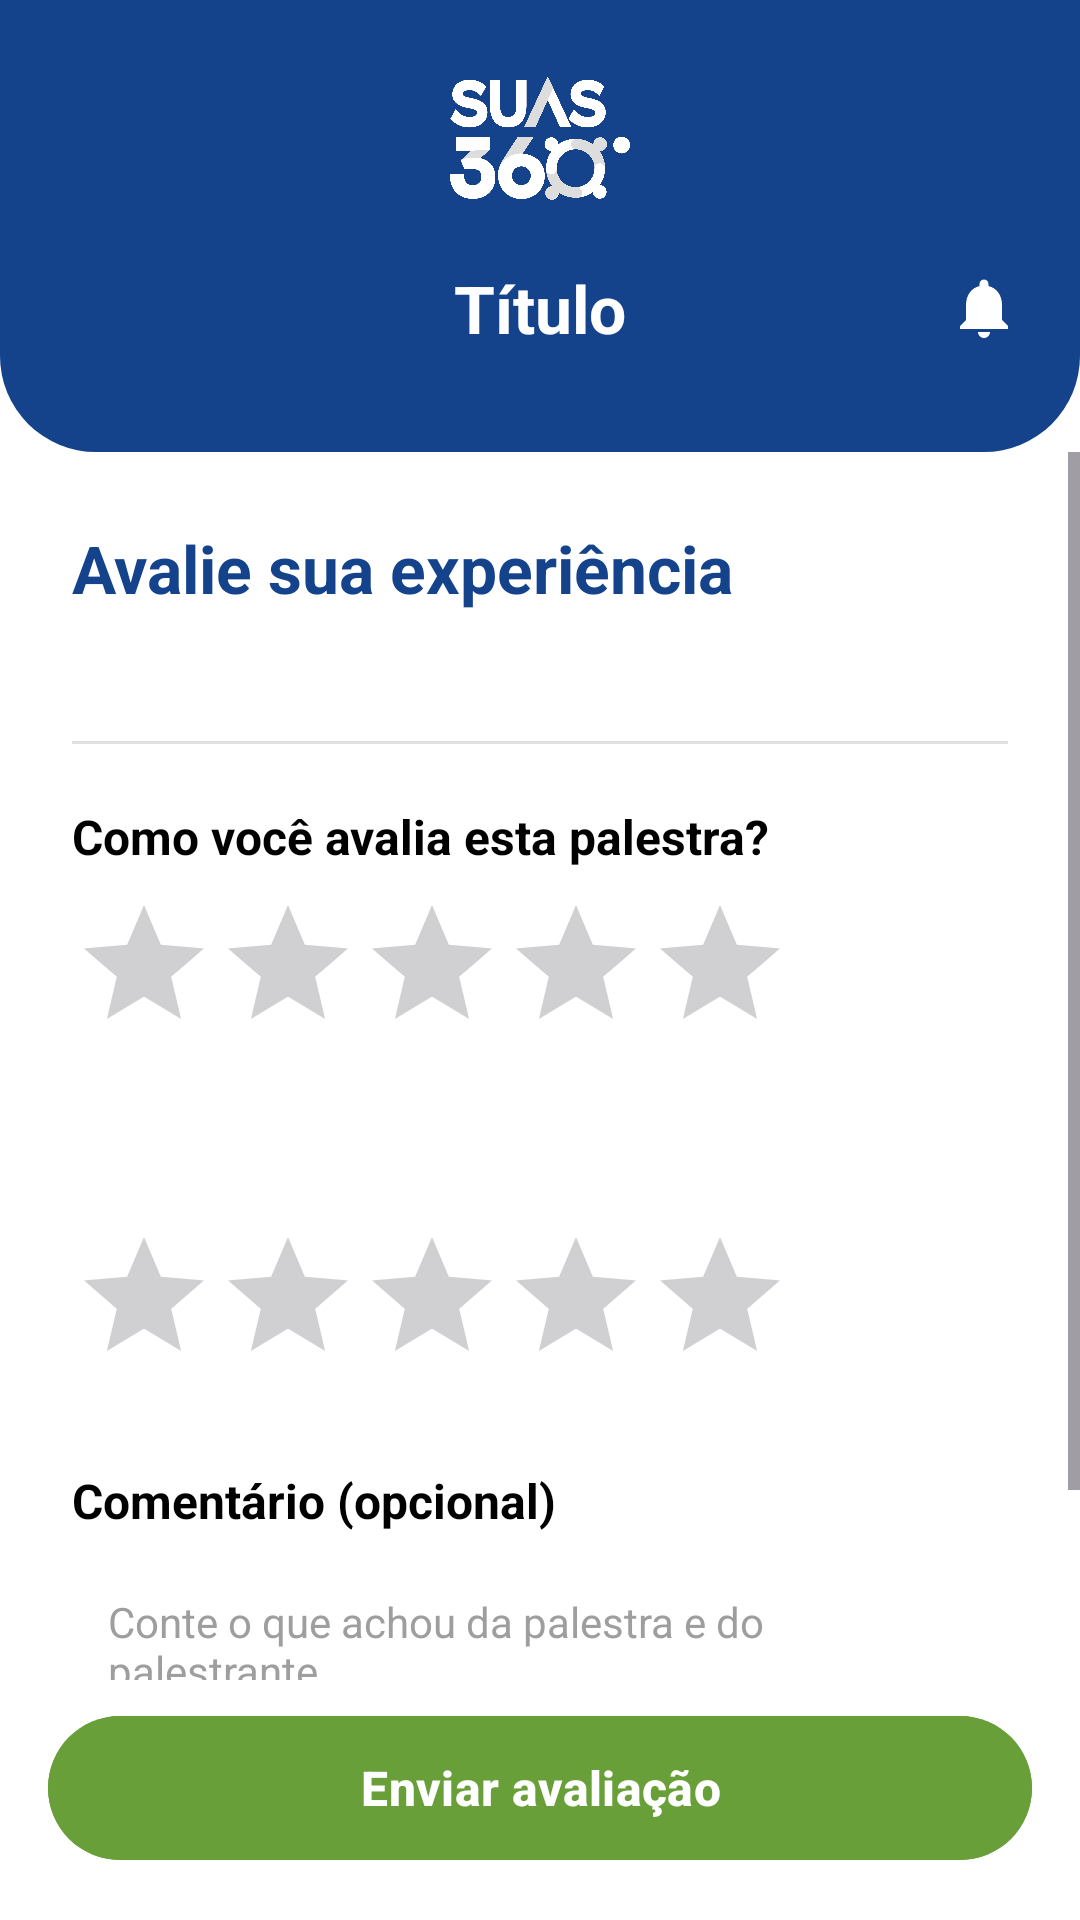

Layout XML and referenced resources for this Android screen:
<!-- AndroidManifest.xml: application theme Theme.Gesuas360 -->
<!-- res/layout/fragment_avaliacao.xml -->
<?xml version="1.0" encoding="utf-8"?>
<androidx.constraintlayout.widget.ConstraintLayout xmlns:android="http://schemas.android.com/apk/res/android"
    xmlns:app="http://schemas.android.com/apk/res-auto"
    xmlns:tools="http://schemas.android.com/tools"
    android:layout_width="match_parent"
    android:layout_height="match_parent"
    android:background="#FFFFFF">

    
    <include
        android:id="@+id/cabecalhoGlobal"
        layout="@layout/layout_cabecalho" />

    
    <LinearLayout
        android:id="@+id/ll_rodape_avaliacao"
        android:layout_width="match_parent"
        android:layout_height="wrap_content"
        android:background="#FFFFFF"
        android:orientation="vertical"
        android:paddingHorizontal="16dp"
        android:paddingTop="8dp"
        android:paddingBottom="16dp"
        app:layout_constraintBottom_toBottomOf="parent">

        <com.google.android.material.button.MaterialButton
            android:id="@+id/btnEnviarAvaliacao"
            android:layout_width="match_parent"
            android:layout_height="56dp"
            android:backgroundTint="#689F38"
            android:text="Enviar avaliação"
            android:textAllCaps="false"
            android:textColor="#FFFFFF"
            android:textSize="16sp"
            android:textStyle="bold"
            app:cornerRadius="28dp" />

    </LinearLayout>

    <ScrollView
        android:layout_width="match_parent"
        android:layout_height="0dp"
        android:fillViewport="true"
        app:layout_constraintBottom_toTopOf="@id/ll_rodape_avaliacao"
        app:layout_constraintTop_toBottomOf="@id/cabecalhoGlobal">

        <LinearLayout
            android:layout_width="match_parent"
            android:layout_height="wrap_content"
            android:orientation="vertical"
            android:padding="24dp">

            <TextView
                android:layout_width="wrap_content"
                android:layout_height="wrap_content"
                android:text="Avalie sua experiência"
                android:textColor="#15438B"
                android:textSize="22sp"
                android:textStyle="bold" />

            <TextView
                android:id="@+id/tvAvaliacaoPalestraTitulo"
                android:layout_width="match_parent"
                android:layout_height="wrap_content"
                android:layout_marginTop="4dp"
                android:textColor="#666666"
                android:textSize="14sp"
                tools:text="Vínculos que Protegem" />

            <View
                android:layout_width="match_parent"
                android:layout_height="1dp"
                android:layout_marginTop="20dp"
                android:background="#E0E0E0" />

            
            <TextView
                android:layout_width="wrap_content"
                android:layout_height="wrap_content"
                android:layout_marginTop="20dp"
                android:text="Como você avalia esta palestra?"
                android:textColor="#000000"
                android:textSize="16sp"
                android:textStyle="bold" />

            <RatingBar
                android:id="@+id/rbNotaPalestra"
                style="?android:attr/ratingBarStyle"
                android:layout_width="wrap_content"
                android:layout_height="wrap_content"
                android:layout_marginTop="8dp"
                android:isIndicator="false"
                android:numStars="5"
                android:stepSize="1" />

            
            <TextView
                android:id="@+id/tvLabelNotaPalestrante"
                android:layout_width="wrap_content"
                android:layout_height="wrap_content"
                android:layout_marginTop="24dp"
                android:textColor="#000000"
                android:textSize="16sp"
                android:textStyle="bold"
                tools:text="Como você avalia Mariana Torres?" />

            <RatingBar
                android:id="@+id/rbNotaPalestrante"
                style="?android:attr/ratingBarStyle"
                android:layout_width="wrap_content"
                android:layout_height="wrap_content"
                android:layout_marginTop="8dp"
                android:isIndicator="false"
                android:numStars="5"
                android:stepSize="1" />

            
            <TextView
                android:layout_width="wrap_content"
                android:layout_height="wrap_content"
                android:layout_marginTop="24dp"
                android:text="Comentário (opcional)"
                android:textColor="#000000"
                android:textSize="16sp"
                android:textStyle="bold" />

            <EditText
                android:id="@+id/etComentarioAvaliacao"
                android:layout_width="match_parent"
                android:layout_height="wrap_content"
                android:layout_marginTop="8dp"
                android:background="@drawable/bg_input_field"
                android:gravity="top|start"
                android:hint="Conte o que achou da palestra e do palestrante..."
                android:inputType="textMultiLine|textCapSentences"
                android:minLines="4"
                android:padding="12dp"
                android:textColor="#212121"
                android:textColorHint="#9E9E9E"
                android:textSize="14sp" />

        </LinearLayout>
    </ScrollView>

</androidx.constraintlayout.widget.ConstraintLayout>
<!-- res/layout/layout_cabecalho.xml (included above) -->
<?xml version="1.0" encoding="utf-8"?>
<androidx.constraintlayout.widget.ConstraintLayout xmlns:android="http://schemas.android.com/apk/res/android"
    xmlns:app="http://schemas.android.com/apk/res-auto"
    xmlns:tools="http://schemas.android.com/tools"
    android:layout_width="match_parent"
    android:layout_height="wrap_content"
    android:background="@drawable/bg_cabecalho"
    android:paddingBottom="24dp">

    
    <ImageView
        android:id="@+id/imgLogoCabecalho"
        android:layout_width="60dp"
        android:layout_height="60dp"
        android:layout_marginTop="16dp"
        android:contentDescription="Logo SUAS 360"
        android:src="@drawable/ic_logo"
        app:layout_constraintEnd_toEndOf="parent"
        app:layout_constraintStart_toStartOf="parent"
        app:layout_constraintTop_toTopOf="parent" />

    
    <ImageView
        android:id="@+id/btnVoltarCabecalho"
        android:layout_width="32dp"
        android:layout_height="32dp"
        android:layout_marginStart="16dp"
        android:layout_marginTop="16dp"
        android:contentDescription="Botão Voltar"
        android:padding="4dp"
        android:src="@drawable/ic_arrow_back"
        app:layout_constraintBottom_toBottomOf="@+id/tvTituloCabecalho"
        app:layout_constraintStart_toStartOf="parent"
        app:layout_constraintTop_toTopOf="@+id/tvTituloCabecalho"
        app:tint="@color/white" />

    
    <TextView
        android:id="@+id/tvTituloCabecalho"
        android:layout_width="wrap_content"
        android:layout_height="wrap_content"
        android:layout_marginTop="12dp"
        android:textColor="@color/white"
        android:textSize="22sp"
        android:textStyle="bold"
        app:layout_constraintEnd_toEndOf="parent"
        app:layout_constraintStart_toStartOf="parent"
        app:layout_constraintTop_toBottomOf="@+id/imgLogoCabecalho"
        tools:text="Título" />

    
    <ImageView
        android:id="@+id/btnNotificacoesCabecalho"
        android:layout_width="32dp"
        android:layout_height="32dp"
        android:layout_marginEnd="16dp"
        android:contentDescription="Notificações"
        android:padding="4dp"
        android:src="@drawable/ic_notifications"
        app:layout_constraintBottom_toBottomOf="@+id/tvTituloCabecalho"
        app:layout_constraintEnd_toEndOf="parent"
        app:layout_constraintTop_toTopOf="@+id/tvTituloCabecalho"
        app:tint="@color/white" />

</androidx.constraintlayout.widget.ConstraintLayout>
<!-- resources referenced by this layout -->
<resources>
  <color name="white">#FFFFFFFF</color>
  <!-- drawable bg_cabecalho (drawable) -->
  <?xml version="1.0" encoding="utf-8"?>
  <shape xmlns:android="http://schemas.android.com/apk/res/android"
      android:shape="rectangle">
      <solid android:color="#15438B" />
      <corners
          android:bottomLeftRadius="32dp"
          android:bottomRightRadius="32dp" />
  </shape>
  <!-- drawable ic_logo: png bitmap (drawable, 154211 bytes) -->
  <!-- drawable ic_notifications (drawable) -->
  <vector xmlns:android="http://schemas.android.com/apk/res/android"
      android:width="24dp"
      android:height="24dp"
      android:viewportWidth="24"
      android:viewportHeight="24">
    <path
        android:fillColor="#FFFFFF"
        android:pathData="M12,22c1.1,0 2,-0.9 2,-2h-4c0,1.1 0.9,2 2,2zM18,16v-5c0,-3.07 -1.63,-5.64 -4.5,-6.32V4c0,-0.83 -0.67,-1.5 -1.5,-1.5s-1.5,0.67 -1.5,1.5v0.68C7.64,5.36 6,7.92 6,11v5l-2,2v1h16v-1l-2,-2z"/>
  </vector>
  <style name="Theme.Gesuas360" parent="Base.Theme.Gesuas360" />
  <style name="Base.Theme.Gesuas360" parent="Theme.Material3.DayNight.NoActionBar">
          
          
      </style>
</resources>
